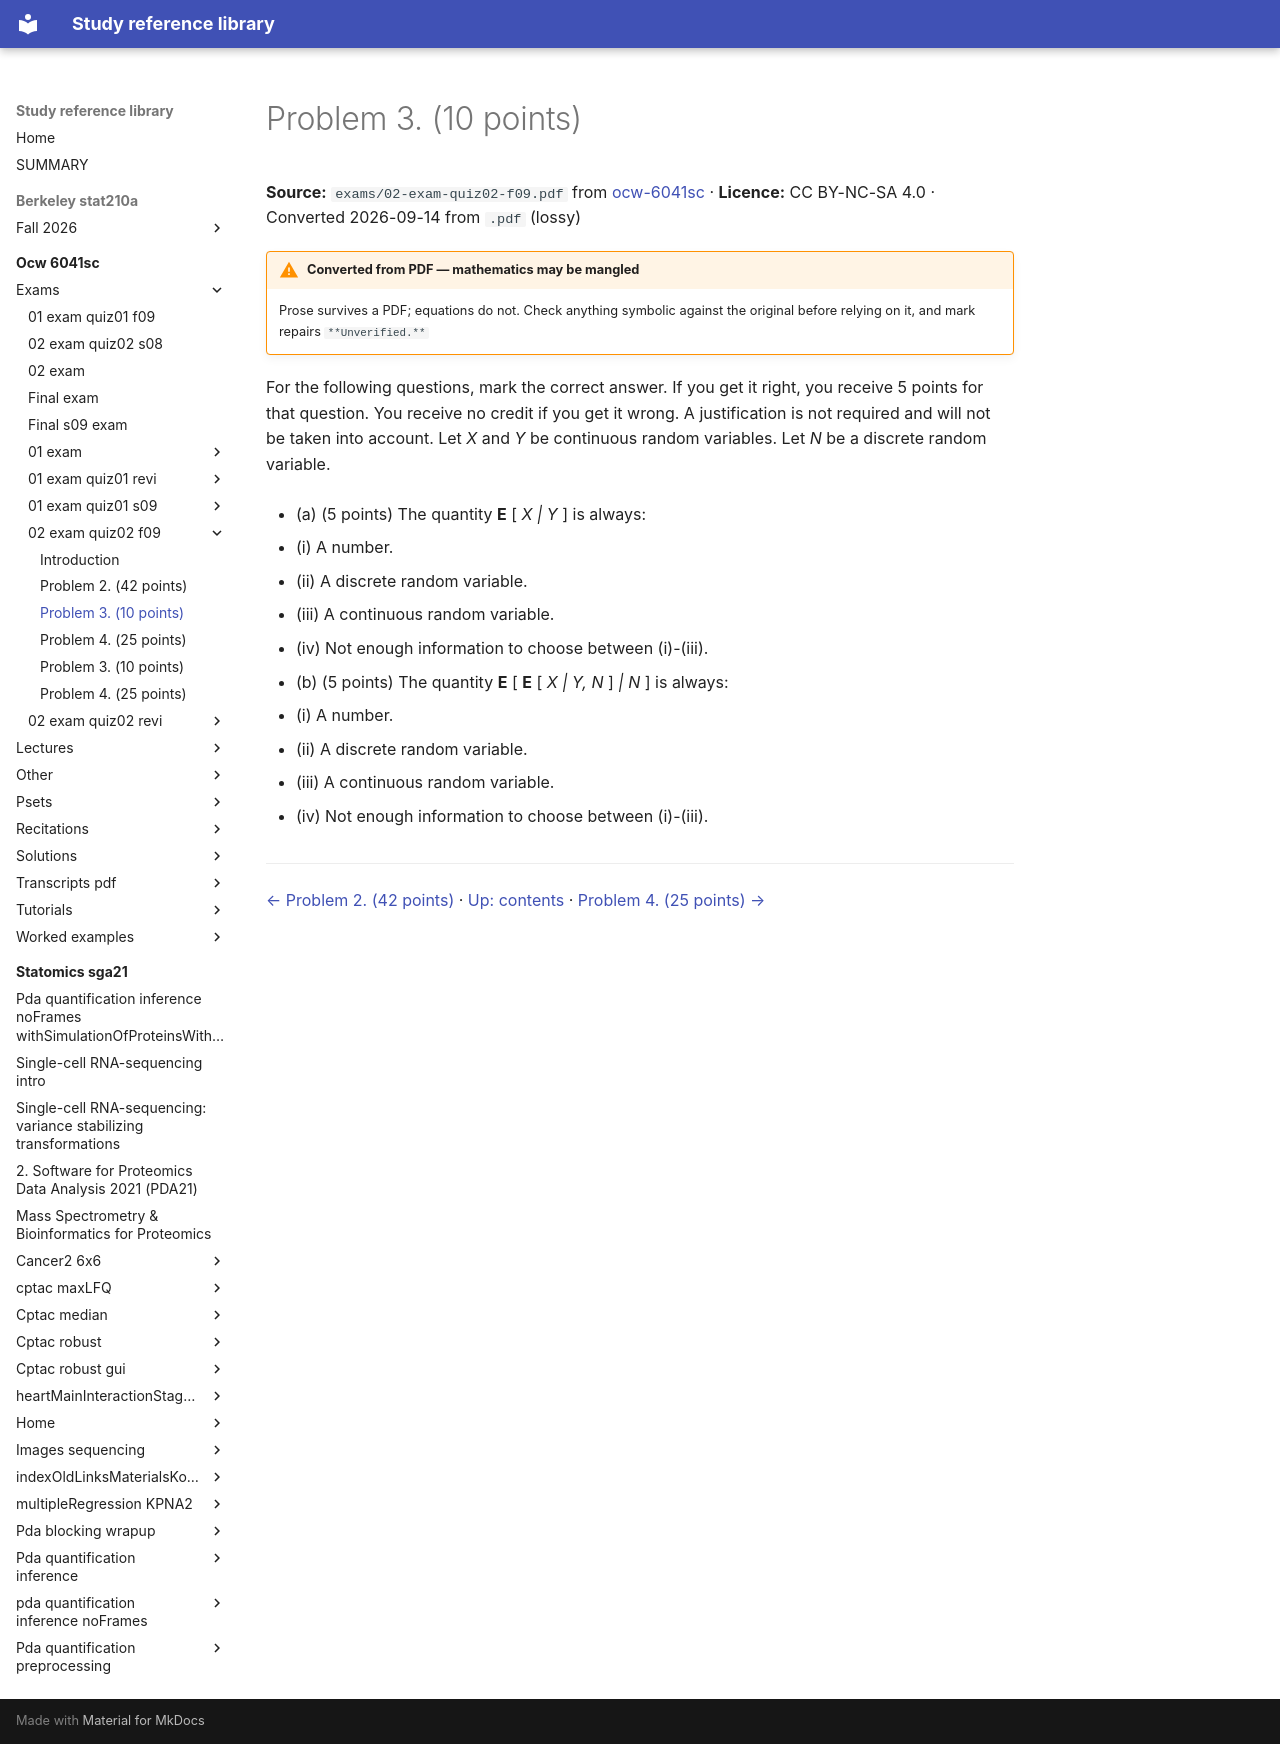

repository: Claptar/knowledge-base-library · page: ocw-6041sc/exams/02-exam-quiz02-f09/03-problem-3-10-points/index.html · generator: mkdocs

---
title: Problem 3. (10 points)
source: https://ocw.mit.edu/courses/6-041sc-probabilistic-systems-analysis-and-applied-probability-fall-2013/
source_file: sources/ocw-6041sc/exams/02-exam-quiz02-f09.pdf
licence: CC BY-NC-SA 4.0
route: pdf
fidelity: lossy
converted: '2026-09-14'
---

# Problem 3. (10 points)

**Source:** `exams/02-exam-quiz02-f09.pdf` from [ocw-6041sc](https://ocw.mit.edu/courses/6-041sc-probabilistic-systems-analysis-and-applied-probability-fall-2013/) · **Licence:** CC BY-NC-SA 4.0 · Converted 2026-09-14 from `.pdf` (lossy)

!!! warning "Converted from PDF — mathematics may be mangled"
    Prose survives a PDF; equations do not. Check anything symbolic against the
    original before relying on it, and mark repairs `**Unverified.**`

For the following questions, mark the correct answer. If you get it right, you receive 5 points for that question. You receive no credit if you get it wrong. A justification is not required and will not be taken into account. Let _X_ and _Y_ be continuous random variables. Let _N_ be a discrete random variable.

- (a) (5 points) The quantity **E** [ _X | Y_ ] is always:

   - (i) A number.

   - (ii) A discrete random variable.

   - (iii) A continuous random variable.

   - (iv) Not enough information to choose between (i)-(iii).

- (b) (5 points) The quantity **E** [ **E** [ _X | Y, N_ ] _| N_ ] is always:

   - (i) A number.

   - (ii) A discrete random variable.

   - (iii) A continuous random variable.

   - (iv) Not enough information to choose between (i)-(iii).

---

[← Problem 2. (42 points)](02-problem-2-42-points.md) · [Up: contents](index.md) · [Problem 4. (25 points) →](04-problem-4-25-points.md)
